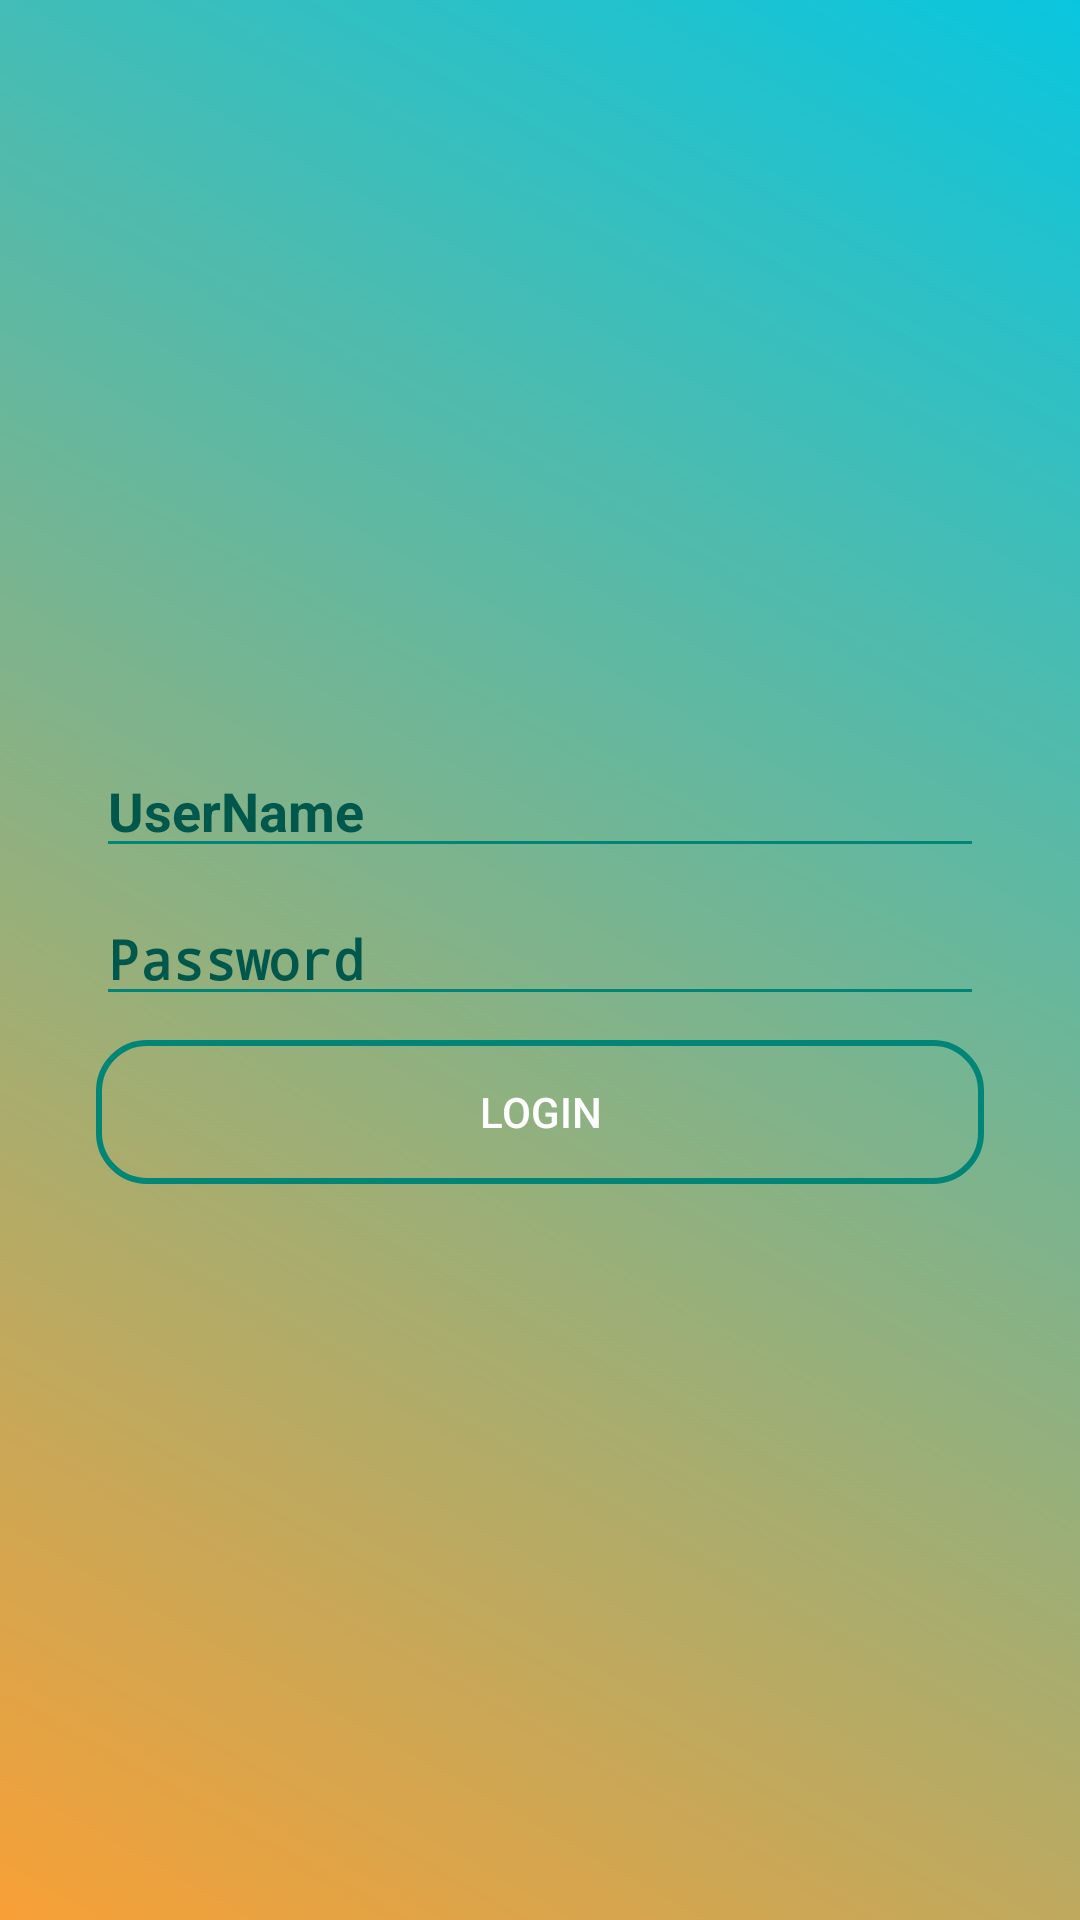

Produce the Android XML layout that renders to this screen, including the resource entries it uses.
<!-- AndroidManifest.xml: application theme AppTheme -->
<!-- res/layout/content_login.xml -->
<?xml version="1.0" encoding="utf-8"?>
<android.support.constraint.ConstraintLayout xmlns:android="http://schemas.android.com/apk/res/android"
    xmlns:app="http://schemas.android.com/apk/res-auto"
    xmlns:tools="http://schemas.android.com/tools"
    android:layout_width="match_parent"
    android:layout_height="match_parent"
    app:layout_behavior="@string/appbar_scrolling_view_behavior"
    tools:context=".LoginActivity"
    tools:showIn="@layout/activity_login"
    android:background="@drawable/gradient_login">

    <ImageView
        android:id="@+id/imageView2"
        android:layout_width="120dp"
        android:layout_height="120dp"
        android:layout_marginStart="8dp"
        android:layout_marginLeft="8dp"
        android:layout_marginTop="64dp"
        android:layout_marginEnd="144dp"
        android:layout_marginRight="144dp"
        android:visibility="visible"
        app:layout_constraintEnd_toEndOf="parent"
        app:layout_constraintHorizontal_bias="0.985"
        app:layout_constraintStart_toStartOf="parent"
        app:layout_constraintTop_toTopOf="parent"
        app:srcCompat="@drawable/ic_launcher_foreground"
        tools:src="@drawable/ic_launcher_foreground" />

    <EditText
        android:id="@+id/username"
        android:layout_width="match_parent"
        android:layout_height="wrap_content"
        android:layout_marginStart="32dp"
        android:layout_marginLeft="32dp"
        android:layout_marginTop="64dp"
        android:layout_marginEnd="32dp"
        android:layout_marginRight="32dp"
        android:backgroundTint="@color/colorPrimary"
        android:ems="10"
        android:hint="UserName"
        android:inputType="textPersonName"
        android:textStyle="bold"
        android:textColor="@color/colorPrimaryDark"
        app:layout_constraintEnd_toEndOf="parent"
        app:layout_constraintStart_toStartOf="parent"
        app:layout_constraintTop_toBottomOf="@+id/imageView2" />

    <EditText
        android:id="@+id/password"
        android:layout_width="match_parent"
        android:layout_height="wrap_content"
        android:layout_marginStart="32dp"
        android:layout_marginLeft="32dp"
        android:layout_marginTop="8dp"
        android:layout_marginEnd="32dp"
        android:layout_marginRight="32dp"
        android:backgroundTint="@color/colorPrimary"
        android:textStyle="bold"
        android:ems="10"
        android:hint="Password"
        android:inputType="textPassword"
        android:textColor="@color/colorPrimary"
        app:layout_constraintEnd_toEndOf="parent"
        app:layout_constraintStart_toStartOf="parent"
        app:layout_constraintTop_toBottomOf="@+id/username" />

    <Button
        android:id="@+id/login_button"
        android:layout_width="match_parent"
        android:layout_height="wrap_content"
        android:layout_marginStart="32dp"
        android:layout_marginLeft="32dp"
        android:layout_marginTop="8dp"
        android:layout_marginEnd="32dp"
        android:layout_marginRight="32dp"
        android:background="@drawable/button_rounded"
        android:text="login"
        android:textColor="@android:color/background_light"
        app:layout_constraintEnd_toEndOf="parent"
        app:layout_constraintStart_toStartOf="parent"
        app:layout_constraintTop_toBottomOf="@+id/password" />

    <TextView
        android:id="@+id/tv_errorLogin"
        android:layout_width="match_parent"
        android:layout_height="wrap_content"
        android:layout_marginStart="64dp"
        android:layout_marginLeft="64dp"
        android:layout_marginTop="16dp"
        android:layout_marginEnd="64dp"
        android:layout_marginRight="64dp"
        android:text="TextView"
        android:textColor="@color/colorAccent"
        android:visibility="invisible"
        android:gravity="center"
        app:layout_constraintEnd_toEndOf="parent"
        app:layout_constraintStart_toStartOf="parent"
        app:layout_constraintTop_toBottomOf="@+id/login_button" />

</android.support.constraint.ConstraintLayout>
<!-- resources referenced by this layout -->
<resources>
  <color name="colorAccent">#D81B44</color>
  <color name="colorPrimary">#008577</color>
  <color name="colorPrimaryDark">#00574B</color>
  <!-- drawable button_rounded (drawable) -->
  <?xml version="1.0" encoding="utf-8"?>
  <shape xmlns:android="http://schemas.android.com/apk/res/android">
      <corners android:radius="16dp"></corners>
      <stroke android:width="2dp"
          android:color="@color/colorPrimary"></stroke>
  </shape>
  <!-- drawable gradient_login (drawable) -->
  <?xml version="1.0" encoding="utf-8"?>
  <shape xmlns:android="http://schemas.android.com/apk/res/android">
      <gradient
          android:angle="45"
          android:startColor="#F8A036"
          android:endColor="#09c6df">
      </gradient>
  </shape>
  <style name="AppTheme" parent="Theme.AppCompat.Light.DarkActionBar">
          
          <item name="colorPrimary">@color/colorPrimary</item>
          <item name="colorPrimaryDark">@color/colorPrimaryDark</item>
          <item name="colorAccent">@color/colorAccent</item>
          <item name="android:textColorHint">@color/colorPrimaryDark</item>
      </style>
</resources>
